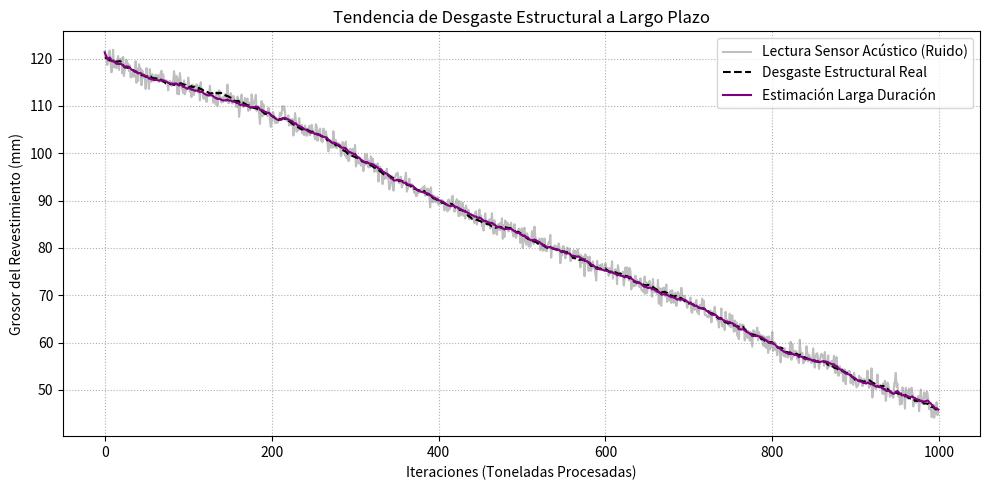

The script that saved this image:
import numpy as np
import matplotlib.pyplot as plt

# 1. NÚCLEO ALGORÍTMICO (Filtro de Kalman)

class FiltroKalman:
    def __init__(self, A, B, H, Q, R, x0, P0):
        self.A = A
        self.B = B
        self.H = H
        self.Q = Q
        self.R = R
        self.x = x0
        self.P = P0
        self.I = np.eye(H.shape[1]) 

    def prediccion(self, u):
        self.x = self.A @ self.x + self.B @ u
        self.P = self.A @ self.P @ self.A.T + self.Q
        return self.x

    def correccion(self, y):
        S = self.H @ self.P @ self.H.T + self.R
        K = self.P @ self.H.T @ np.linalg.inv(S)
        y_tilde = y - (self.H @ self.x)
        self.x = self.x + K @ y_tilde
        self.P = (self.I - K @ self.H) @ self.P
        return self.x

# 2. MODELO FÍSICO DE DESGASTE ESTRUCTURAL

def generar_modelo_desgaste(iteraciones, Q, R, flujo_entrada):
    estado_real_mm = np.zeros(iteraciones)
    medicion_scada_mm = np.zeros(iteraciones)
    
    A_mec = np.array([[1.0]])    
    B_mec = np.array([[-0.05]])  # Pérdida de 0.05 mm por unidad de flujo
    H_mec = np.array([[1.0]])
    
    x_actual = np.array([[120.0]]) # Grosor inicial del liner (120 mm)
    
    for k in range(iteraciones):
        u_k = np.array([[flujo_entrada[k]]])
        
        w_k = np.random.normal(0, np.sqrt(Q[0,0]))
        v_k = np.random.normal(0, np.sqrt(R[0,0]))
        
        x_actual = A_mec @ x_actual + B_mec @ u_k + w_k
        estado_real_mm[k] = x_actual[0, 0]
        
        y_k = H_mec @ x_actual + v_k
        medicion_scada_mm[k] = y_k[0, 0]
        
    return estado_real_mm, medicion_scada_mm, A_mec, B_mec, H_mec

# 3. EJECUCIÓN Y VALIDACIÓN

iteraciones = 1000
Q = np.array([[0.01]])  # Incertidumbre baja (desgaste constante)
R = np.array([[1.5]])   # Ruido alto en sensor acústico/indirecto

# Perfil de entrada continuo con variaciones
flujo = np.random.uniform(0.5, 2.5, iteraciones)

estado_real, mediciones, A, B, H = generar_modelo_desgaste(iteraciones, Q, R, flujo)

# Inicialización del Filtro
filtro = FiltroKalman(A, B, H, Q, R, np.array([[120.0]]), np.array([[10.0]]))
estimacion_mm = np.zeros(iteraciones)

for k in range(iteraciones):
    u_k = np.array([[flujo[k]]])
    y_k = np.array([[mediciones[k]]])
    
    filtro.prediccion(u_k)
    x_opt = filtro.correccion(y_k)
    estimacion_mm[k] = x_opt[0,0]

# 4. GRÁFICOS Y RESULTADOS
print(f"MSE SCADA (Desgaste) : {np.mean((estado_real - mediciones)**2):.2f}")
print(f"MSE Filtro Kalman    : {np.mean((estado_real - estimacion_mm)**2):.2f}")

plt.figure(figsize=(10, 5))
plt.plot(mediciones, label='Lectura Sensor Acústico (Ruido)', color='gray', alpha=0.5)
plt.plot(estado_real, label='Desgaste Estructural Real', color='black', linestyle='--')
plt.plot(estimacion_mm, label='Estimación Larga Duración', color='purple')
plt.title('Tendencia de Desgaste Estructural a Largo Plazo')
plt.xlabel('Iteraciones (Toneladas Procesadas)')
plt.ylabel('Grosor del Revestimiento (mm)')
plt.legend()
plt.grid(True, linestyle=':')
plt.tight_layout()
plt.show()
